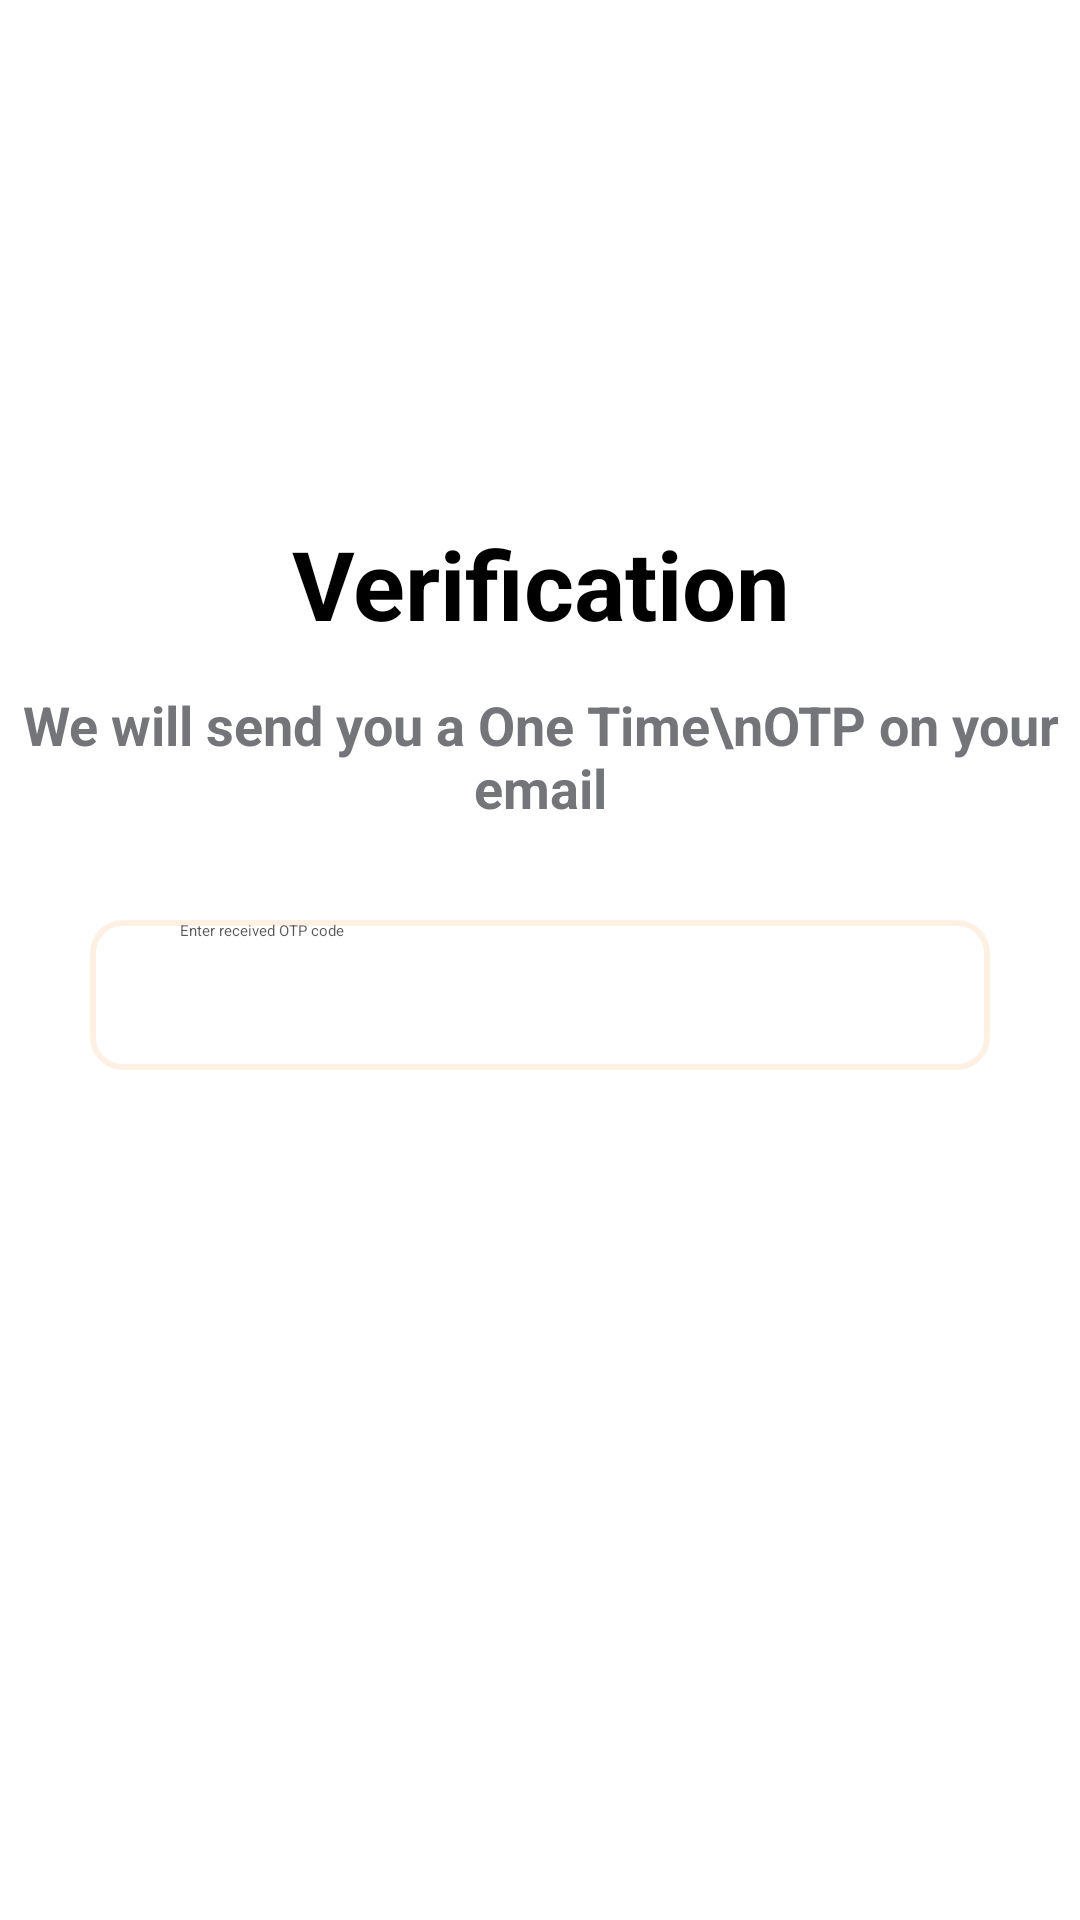

Layout XML and referenced resources for this Android screen:
<!-- AndroidManifest.xml: application theme Theme.Y2S2_assignment2 -->
<!-- res/layout/activity_main8.xml -->
<?xml version="1.0" encoding="utf-8"?>
<androidx.constraintlayout.widget.ConstraintLayout xmlns:android="http://schemas.android.com/apk/res/android"
    xmlns:app="http://schemas.android.com/apk/res-auto"
    xmlns:tools="http://schemas.android.com/tools"
    android:id="@+id/main"
    android:layout_width="match_parent"
    android:layout_height="match_parent"
    android:background="@color/white"
    tools:context=".MainActivity6">

    <ImageView
        android:id="@+id/imageView7"
        android:layout_width="89dp"
        android:layout_height="75dp"
        app:layout_constraintBottom_toBottomOf="parent"
        app:layout_constraintEnd_toEndOf="parent"
        app:layout_constraintHorizontal_bias="0.95"
        app:layout_constraintStart_toStartOf="parent"
        app:layout_constraintTop_toTopOf="parent"
        app:layout_constraintVertical_bias="0.024"
        app:srcCompat="@drawable/main_logo" />

    <ImageView
        android:id="@+id/imageView8"
        android:layout_width="wrap_content"
        android:layout_height="wrap_content"
        android:layout_marginTop="4dp"
        app:layout_constraintEnd_toEndOf="parent"
        app:layout_constraintHorizontal_bias="0.455"
        app:layout_constraintStart_toStartOf="parent"
        app:layout_constraintTop_toBottomOf="@+id/imageView7"
        app:srcCompat="@drawable/main8img1" />

    <TextView
        android:id="@+id/textView1"
        android:layout_width="match_parent"
        android:layout_height="wrap_content"
        android:layout_marginBottom="424dp"
        android:gravity="center"
        android:text="Verification"
        android:textColor="@color/black"
        android:textSize="32sp"
        android:textStyle="bold"
        app:layout_constraintBottom_toBottomOf="parent"
        app:layout_constraintEnd_toEndOf="parent"
        app:layout_constraintHorizontal_bias="0.0"
        app:layout_constraintStart_toStartOf="parent"
        app:layout_constraintTop_toBottomOf="@+id/imageView8"
        app:layout_constraintVertical_bias="1.0" />

    <TextView
        android:id="@+id/textView2"
        android:layout_width="match_parent"
        android:layout_height="wrap_content"
        android:gravity="center"
        android:text="We will send you a One Time\nOTP on your email"
        android:textColor="@color/gray1"
        android:textSize="18sp"
        android:textStyle="bold"
        app:layout_constraintBottom_toBottomOf="parent"
        app:layout_constraintEnd_toEndOf="parent"
        app:layout_constraintHorizontal_bias="0.0"
        app:layout_constraintStart_toStartOf="parent"
        app:layout_constraintTop_toBottomOf="@+id/textView1"
        app:layout_constraintVertical_bias="0.035" />

    <EditText
        android:id="@+id/editTextText"
        android:layout_width="match_parent"
        android:layout_height="50dp"
        android:layout_marginLeft="30dp"
        android:layout_marginTop="32dp"
        android:layout_marginRight="30dp"
        android:textColor="@color/black"
        android:background="@drawable/otp_feild"
        android:ems="10"
        android:hint="Enter received OTP code"
        android:inputType="text"
        android:paddingLeft="30dp"
        android:textColorHint="#B10D0D0D"
        app:layout_constraintEnd_toEndOf="parent"
        app:layout_constraintStart_toStartOf="parent"
        app:layout_constraintTop_toBottomOf="@+id/textView2" />


    <androidx.appcompat.widget.AppCompatButton
        android:id="@+id/button2"
        android:layout_width="match_parent"
        android:layout_height="wrap_content"
        android:layout_gravity="center_horizontal|bottom"
        android:layout_marginLeft="30dp"
        android:layout_marginRight="30dp"
        android:background="@drawable/main_button2"
        android:paddingLeft="45dp"
        android:paddingRight="45dp"
        android:text="Verify Now"
        android:textAllCaps="false"
        android:textColor="@color/white"
        android:textSize="22sp"
        android:textStyle=""
        app:layout_constraintBottom_toBottomOf="parent"
        app:layout_constraintEnd_toEndOf="parent"
        app:layout_constraintStart_toStartOf="parent"
        app:layout_constraintTop_toBottomOf="@+id/editTextText"
        app:layout_constraintVertical_bias="0.148" />

    <ImageView
        android:id="@+id/imageView10"
        android:layout_width="500dp"
        android:layout_height="441dp"
        app:layout_constraintEnd_toEndOf="parent"
        app:layout_constraintStart_toStartOf="parent"
        app:layout_constraintTop_toTopOf="@+id/button2"
        app:srcCompat="@drawable/main8img2"
        android:layout_marginTop="100dp"/>


</androidx.constraintlayout.widget.ConstraintLayout>
<!-- resources referenced by this layout -->
<resources>
  <color name="black">#FF000000</color>
  <color name="gray1">#737578</color>
  <color name="white">#FFFFFFFF</color>
  <!-- drawable main8img1: png bitmap (drawable, 6019 bytes) -->
  <!-- drawable main8img2: png bitmap (drawable, 9821 bytes) -->
  <!-- drawable otp_feild (drawable) -->
  <?xml version="1.0" encoding="utf-8"?>
  <selector xmlns:android="http://schemas.android.com/apk/res/android">
  
      <item>
          <shape android:shape="rectangle">
              
              <corners android:radius="10dp"/>
  
              
              <stroke
                  android:width="2dp"
                  android:color="@color/input_feilds"/>  
  
              
              <solid android:color="@android:color/white"/>
          </shape>
      </item>
  
  </selector>
  <color name="input_feilds">#FEF1E4</color>
</resources>
